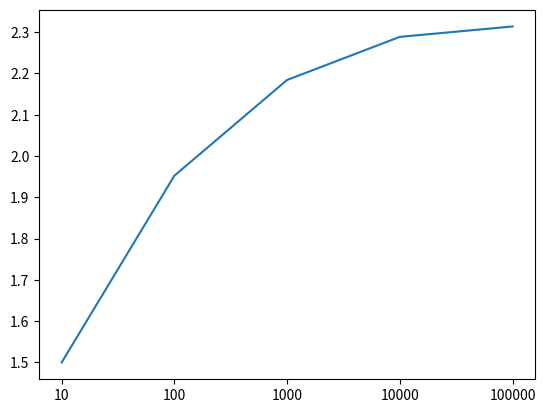

Recreate this plot in Python.
"""
the relationship between some number n and the numbers of primes that appears from 1 to n is something like this
n / p = q
p = primes
q = a quotient

Gauss found that every time the interval increase by a power of 10 the gap between the precedent result remains
approximately the same (2.7). For example if we calculate the rapport of a number n divided by the number of primes
contained in this interval n we get something like that
10/4 = 2,5
100/25 = 4,0
1000/168 = 6,0


and so on. Gauss found a correlation between primes and logarithm in this way

1) multiply by ten the left side we get an increment of approximately 2.7 on the right side
that is the concept behind the logarithm make a sum when the argument grows in power here an example:

f(x) = log(x) <=> 10^y = x

if x1 = 10 and x2 = 10^3

log(x1) = log(10) <=> 10^y = 10 ==> y = 1

log(x2) = log(10^3) <=> 10^y = 10^3 ==> y = 3

using the base 10 we have an increment of 1 when we arguments grows in power.
So, to have an increment of 2.7 we should change basis.

the base chosen by Gauss was e = 2.71
applying this property to the problem (find number of primes from 1 to n)
we have that the logarithm of 10^n base e gives the approximate distance from one prime to the other.
For example:
10 / p = ln(10)
10^2 / p = ln(10^2)

doing the inverse formula we can resolve the problem.

p = 10 / ln(10)
p = 10^2 / ln(10^2)
p = n / ln(n)

For small n number the uncertainty is pretty big try to use plot_primes() to see how the error decrease for bigger n
"""
import math
import matplotlib.pyplot as plt


# used to calculate primes
def is_prime(n):
    if n <= 1:
        return False
    for i in range(2,int(math.sqrt(n))+1):
        if n % i == 0:
            return False
    return True


# used to calculate primes
def create_primes(n):
    lst = []
    for i in range(n+1):
        if is_prime(i):
            lst.append(i)
        else:
            lst.append(0)
    #f = open('prime.txt','w')
    #f.write(str(lst))
    return lst


def distance_primes(lst: list, n: int):
    distances = {}
    loop = [10 ** i for i in range(1, round(math.log(n, 10)+1))]
    for i in loop:
        count = []
        for j in lst[:i]:
            if j != 0:
                count.append(j)
    #    print(len(count), i)
        mean = i / len(count)
        distances[str(i)] = mean
    return distances


def plot_primes(datas):
    x = list(datas.keys())[:-1]
    y = list(datas.values())
    y = [s-t for t, s in zip(y, y[1:])]
    print(y, x)
    plt.plot(x, y)
    plt.show()


if __name__ == '__main__':
    n_primes = 1000000
    primes = create_primes(n_primes)
    dist_primes = distance_primes(primes, n_primes)
    print(dist_primes)
    print(plot_primes(dist_primes))
# See PyCharm help at https://www.jetbrains.com/help/pycharm/
